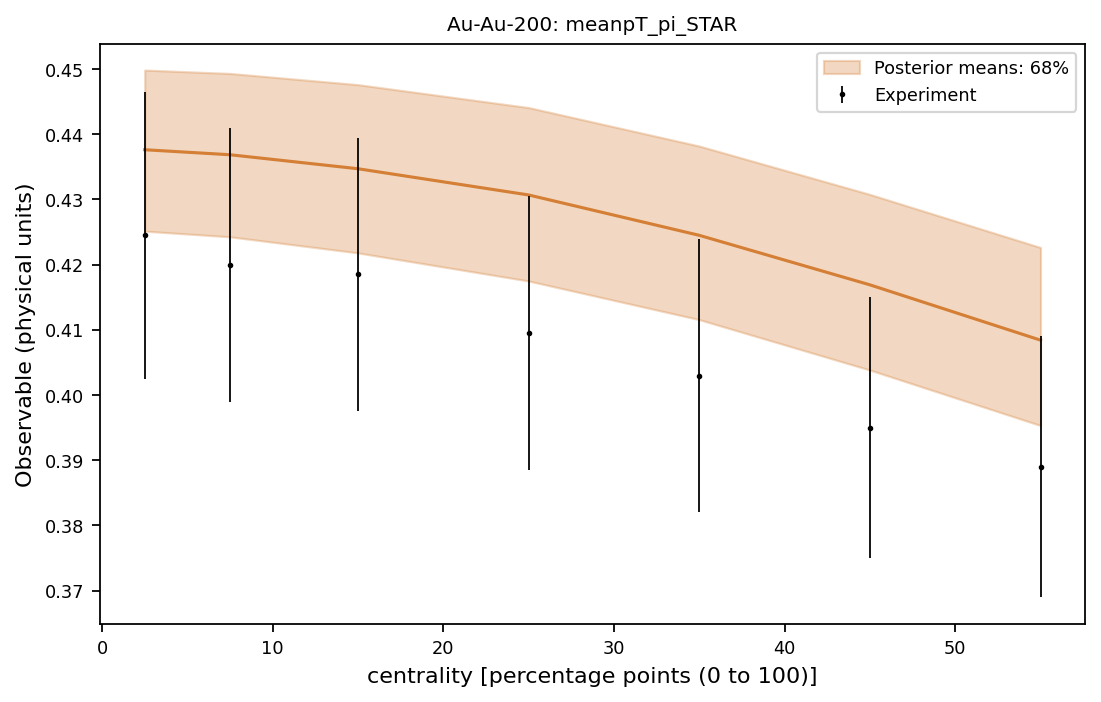

The file beside this chart, header and first rows:
system, observable, bin_index, bin_low, bin_high, center, experiment, experimental_std, q05, q16, median, q84, q95
Au-Au-200, meanpT_pi_STAR, 0, 0.0, 5.0, 2.5, 0.4245, 0.022, 0.4184, 0.4251, 0.4376, 0.4498, 0.4582
Au-Au-200, meanpT_pi_STAR, 1, 5.0, 10.0, 7.5, 0.42, 0.021, 0.4178, 0.4243, 0.4369, 0.4493, 0.4575
Au-Au-200, meanpT_pi_STAR, 2, 10.0, 20.0, 15.0, 0.4185, 0.021, 0.4156, 0.4218, 0.4347, 0.4476, 0.4558
Au-Au-200, meanpT_pi_STAR, 3, 20.0, 30.0, 25.0, 0.4095, 0.021, 0.4113, 0.4175, 0.4307, 0.4441, 0.4522
Au-Au-200, meanpT_pi_STAR, 4, 30.0, 40.0, 35.0, 0.403, 0.021, 0.4049, 0.4116, 0.4245, 0.4382, 0.4466
Au-Au-200, meanpT_pi_STAR, 5, 40.0, 50.0, 45.0, 0.395, 0.02, 0.397, 0.4038, 0.4169, 0.4308, 0.4397
Au-Au-200, meanpT_pi_STAR, 6, 50.0, 60.0, 55.0, 0.389, 0.02, 0.3883, 0.3953, 0.4084, 0.4226, 0.4318
